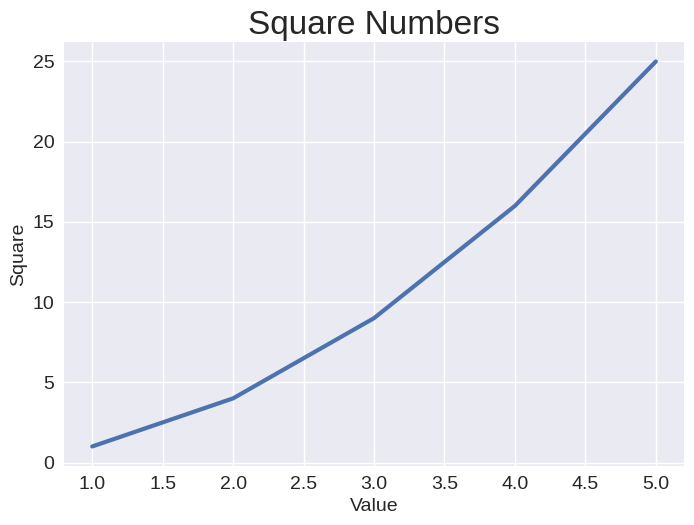

Here is the Python script that generated this plot:
import matplotlib.pyplot as plt

input_values = [1, 2, 3, 4, 5]
squares = [1, 4, 9, 16, 25]
plt.style.use('seaborn-v0_8')
fig, ax = plt.subplots()

ax.plot(input_values, squares, linewidth=3)

#Set chart title and label axes
ax.set_title("Square Numbers", fontsize=24)
ax.set_xlabel("Value", fontsize=14)
ax.set_ylabel("Square", fontsize=14)

#set size of tick labels
ax.tick_params(labelsize=14)

plt.show()
